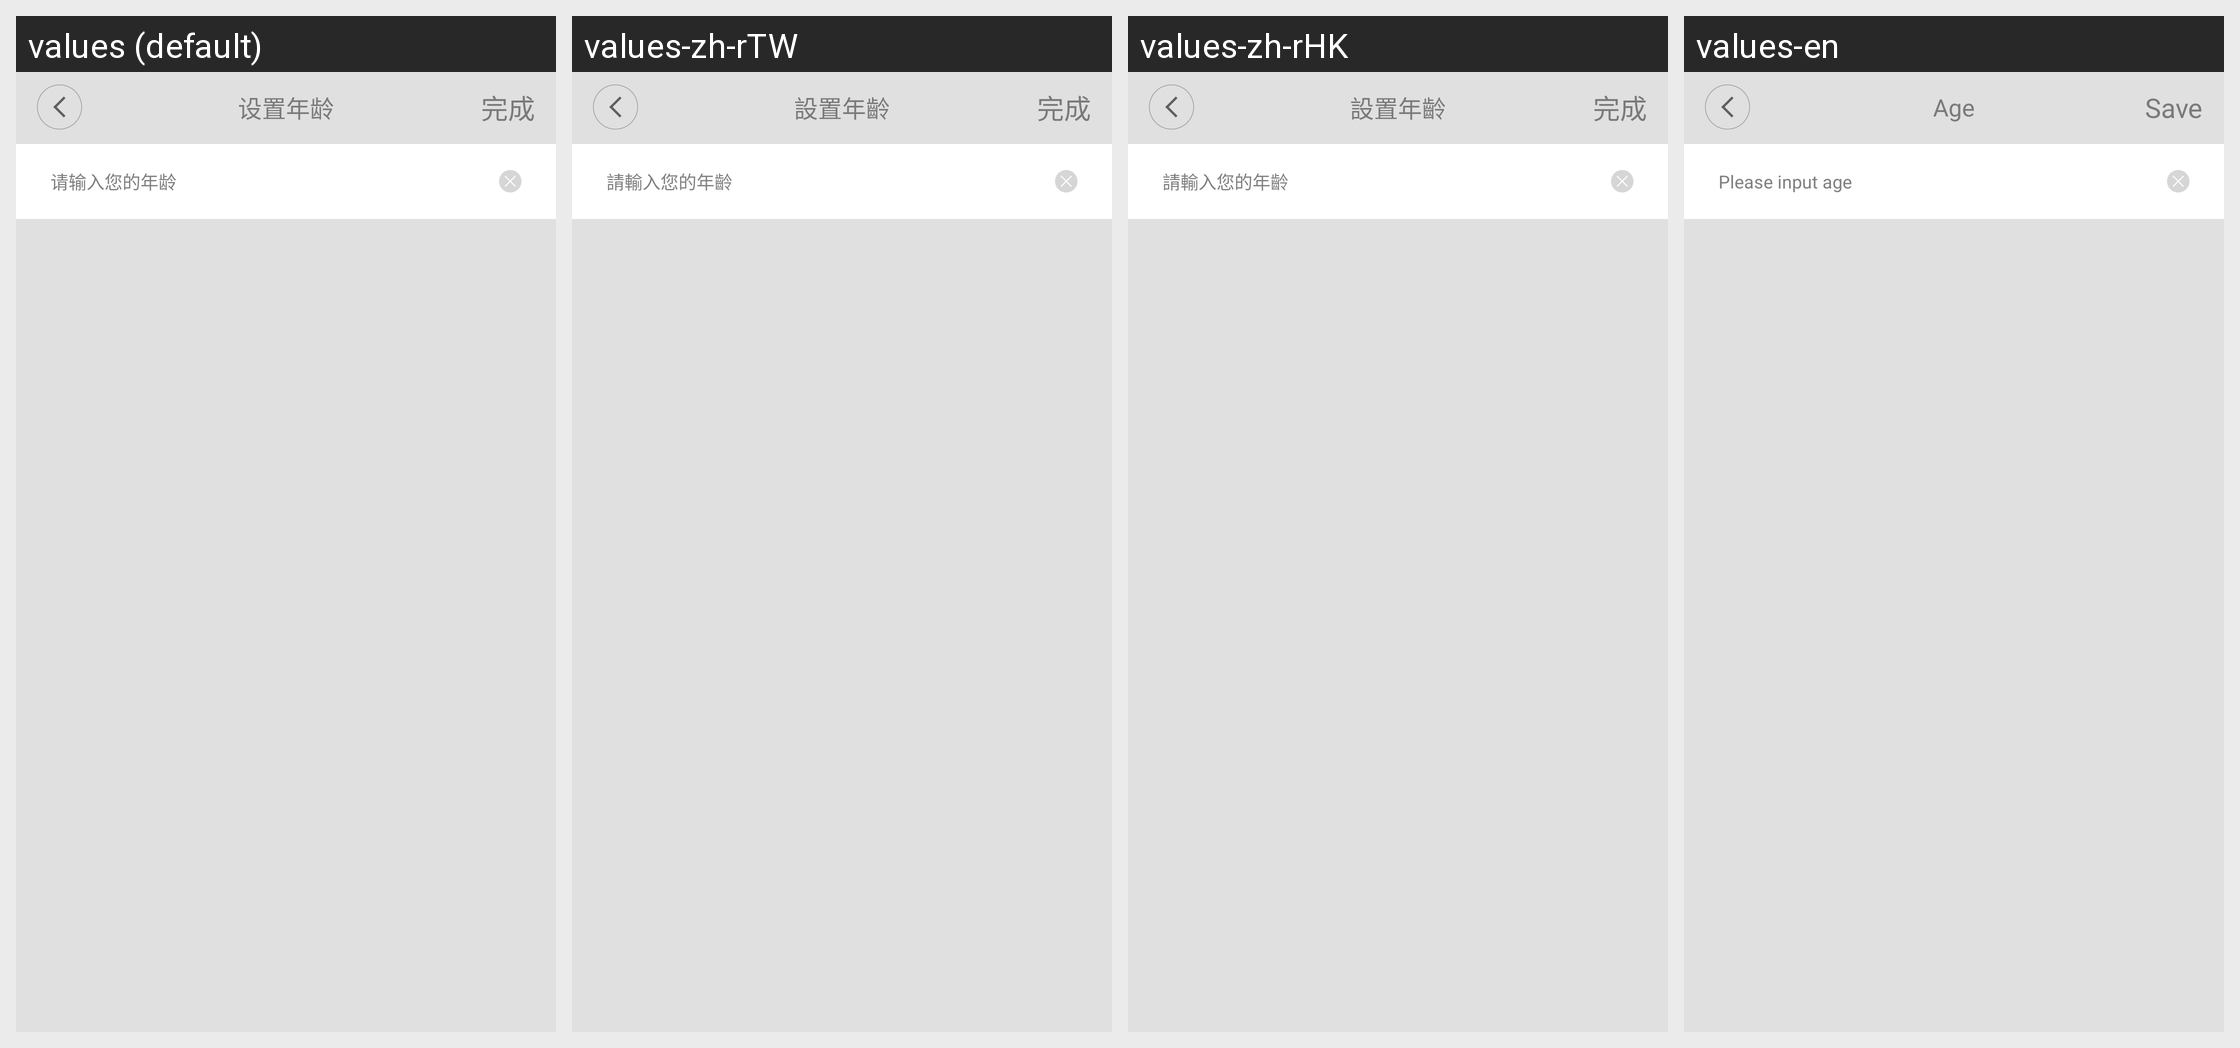

Translations of the strings shown on this Android screen, per locale in the grid:
Android screen res/layout/layout_age_activity.xml rendered under 4 locales, left to right: values (default), values-zh-rTW, values-zh-rHK, values-en. Device: Nexus 5 (rendered at 1080×1920; each locale shown at half size, 540×960, under a caption strip naming it); theme HelathTheme.
Strings drawn on this screen, with the default value and each locale's value (text and hints the layout hard-codes, and strings that could not be matched under every locale, appear in the picture but are not listed):

s_opt_age
  values: 设置年龄
  values-zh-rTW: 設置年齡
  values-zh-rHK: 設置年齡
  values-en: Age

s_success
  values: 完成
  values-zh-rTW: 完成
  values-zh-rHK: 完成
  values-en: Save

hint_age
  values: 请输入您的年龄
  values-zh-rTW: 請輸入您的年齡
  values-zh-rHK: 請輸入您的年齡
  values-en: Please input age
